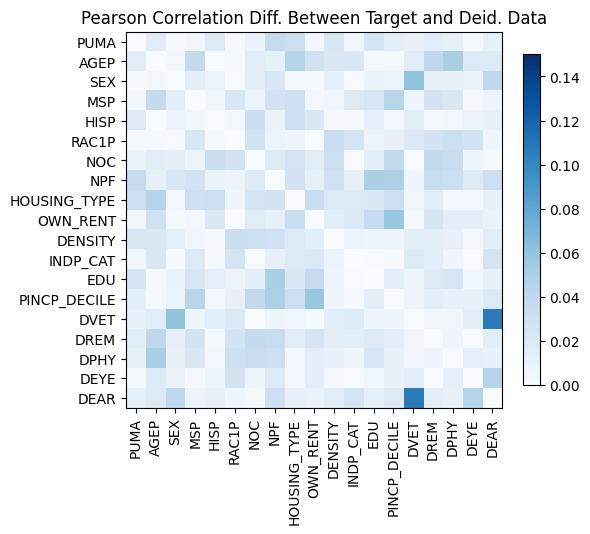

The file beside this chart, header and first rows:
, PUMA, AGEP, SEX, MSP, HISP, RAC1P, NOC, NPF, HOUSING_TYPE, OWN_RENT, DENSITY, INDP_CAT, EDU, PINCP_DECILE, DVET, DREM, DPHY, DEYE, DEAR
PUMA, 2.7755575615628914e-15, 0.01701, 0.001395, 0.005027, -0.01982, 0.0015, -0.009545, -0.03718, 0.0322, 0.005072, 0.02284, -0.004918, 0.02578, 0.01498, -0.01077, 0.01747, 0.01243, -0.003156, -0.01233
AGEP, 0.01701, 0.0, 0.004288, -0.03788, 0.0004444, -0.002243, 0.01679, 0.01288, -0.04533, 0.02932, -0.02207, -0.02151, 0.002166, 0.002296, 0.0173, -0.04027, -0.05073, 0.01975, -0.01881
SEX, 0.001395, 0.004288, -2.220446049250313e-16, 0.01471, -0.008425, 0.001139, -0.0143, -0.02295, -0.004515, 0.002288, 0.01349, -0.001058, -0.009929, -0.007897, 0.06131, -0.01241, -0.01125, -0.01021, -0.04013
MSP, 0.005027, -0.03788, 0.01471, -5.88418203051333e-15, 0.005503, 0.02312, -0.007859, -0.02748, 0.03187, -0.004393, 0.005776, -0.01893, -0.0245, -0.04341, 0.006991, -0.02733, -0.02284, -0.001557, -0.007441
HISP, -0.01982, 0.0004444, -0.008425, 0.005503, -1.6986412276764895e-14, 0.003376, -0.03309, -0.009543, 0.03258, -0.02188, -0.00139, -0.00216, 0.01293, 0.003816, -0.01634, -0.00331, -0.004166, 0.007969, 0.01223
RAC1P, 0.0015, -0.002243, 0.001139, 0.02312, 0.003376, -1.199040866595169e-14, -0.029, -0.008952, 0.005917, -0.0004933, 0.03295, 0.02677, -0.008389, 0.01077, -0.02071, -0.02698, -0.0323, -0.0272, 0.006697
NOC, -0.009545, 0.01679, -0.0143, -0.007859, -0.03309, -0.029, 0.0, 0.01872, -0.02613, 0.01688, 0.03261, 0.0007921, 0.0149, 0.03872, 0.0004016, 0.03787, 0.03573, -0.00597, 0.002682
NPF, -0.03718, 0.01288, -0.02295, -0.02748, -0.009543, -0.008952, 0.01872, 0.0, -0.0272, 0.01273, 0.02992, 0.0128, 0.05033, 0.04902, -0.006339, 0.03522, 0.03244, 0.01987, 0.03183
HOUSING_TYPE, 0.0322, -0.04533, -0.004515, 0.03187, 0.03258, 0.005917, -0.02613, -0.0272, -4.107825191113079e-15, -0.03483, -0.02016, 0.01878, -0.02147, -0.03277, 0.005475, -0.01655, 0.004668, -0.004507, 0.01211
OWN_RENT, 0.005072, 0.02932, 0.002288, -0.004393, -0.02188, -0.0004933, 0.01688, 0.01273, -0.03483, -3.552713678800501e-15, -0.01631, 0.02095, 0.03702, 0.05747, -0.002038, 0.025, 0.01511, 0.0145, -0.009656
DENSITY, 0.02284, -0.02207, 0.01349, 0.005776, -0.00139, 0.03295, 0.03261, 0.02992, -0.02016, -0.01631, 0.0, -0.009059, -0.007146, -0.006732, 0.01619, -0.015, -0.01074, 0.003938, -0.01611
INDP_CAT, -0.004918, -0.02151, -0.001058, -0.01893, -0.00216, 0.02677, 0.0007921, 0.0128, 0.01878, 0.02095, -0.009059, 4.9960036108132044e-15, -0.0005871, -0.001335, -0.01938, -0.01602, -0.006609, -0.001011, 0.02664
EDU, 0.02578, 0.002166, -0.009929, -0.0245, 0.01293, -0.008389, 0.0149, 0.05033, -0.02147, 0.03702, -0.007146, -0.0005871, 0.0, 0.01519, -0.006169, -0.01982, -0.02362, -0.005529, -0.01272
PINCP_DECILE, 0.01498, 0.002296, -0.007897, -0.04341, 0.003816, 0.01077, 0.03872, 0.04902, -0.03277, 0.05747, -0.006732, -0.001335, 0.01519, 1.1102230246251565e-15, -0.006696, -0.01446, -0.0115, 0.01112, 0.01912
DVET, -0.01077, 0.0173, 0.06131, 0.006991, -0.01634, -0.02071, 0.0004016, -0.006339, 0.005475, -0.002038, 0.01619, -0.01938, -0.006169, -0.006696, -1.2323475573339238e-14, -0.004981, -0.004697, -0.01576, 0.1067
DREM, 0.01747, -0.04027, -0.01241, -0.02733, -0.00331, -0.02698, 0.03787, 0.03522, -0.01655, 0.025, -0.015, -0.01602, -0.01982, -0.01446, -0.004981, -1.3655743202889425e-14, -0.00695, -0.0005002, -0.0152
DPHY, 0.01243, -0.05073, -0.01125, -0.02284, -0.004166, -0.0323, 0.03573, 0.03244, 0.004668, 0.01511, -0.01074, -0.006609, -0.02362, -0.0115, -0.004697, -0.00695, -8.43769498715119e-15, 0.01383, 0.01064
DEYE, -0.003156, 0.01975, -0.01021, -0.001557, 0.007969, -0.0272, -0.00597, 0.01987, -0.004507, 0.0145, 0.003938, -0.001011, -0.005529, 0.01112, -0.01576, -0.0005002, 0.01383, 1.176836406102666e-14, -0.04502
DEAR, -0.01233, -0.01881, -0.04013, -0.007441, 0.01223, 0.006697, 0.002682, 0.03183, 0.01211, -0.009656, -0.01611, 0.02664, -0.01272, 0.01912, 0.1067, -0.0152, 0.01064, -0.04502, 7.993605777301127e-15
